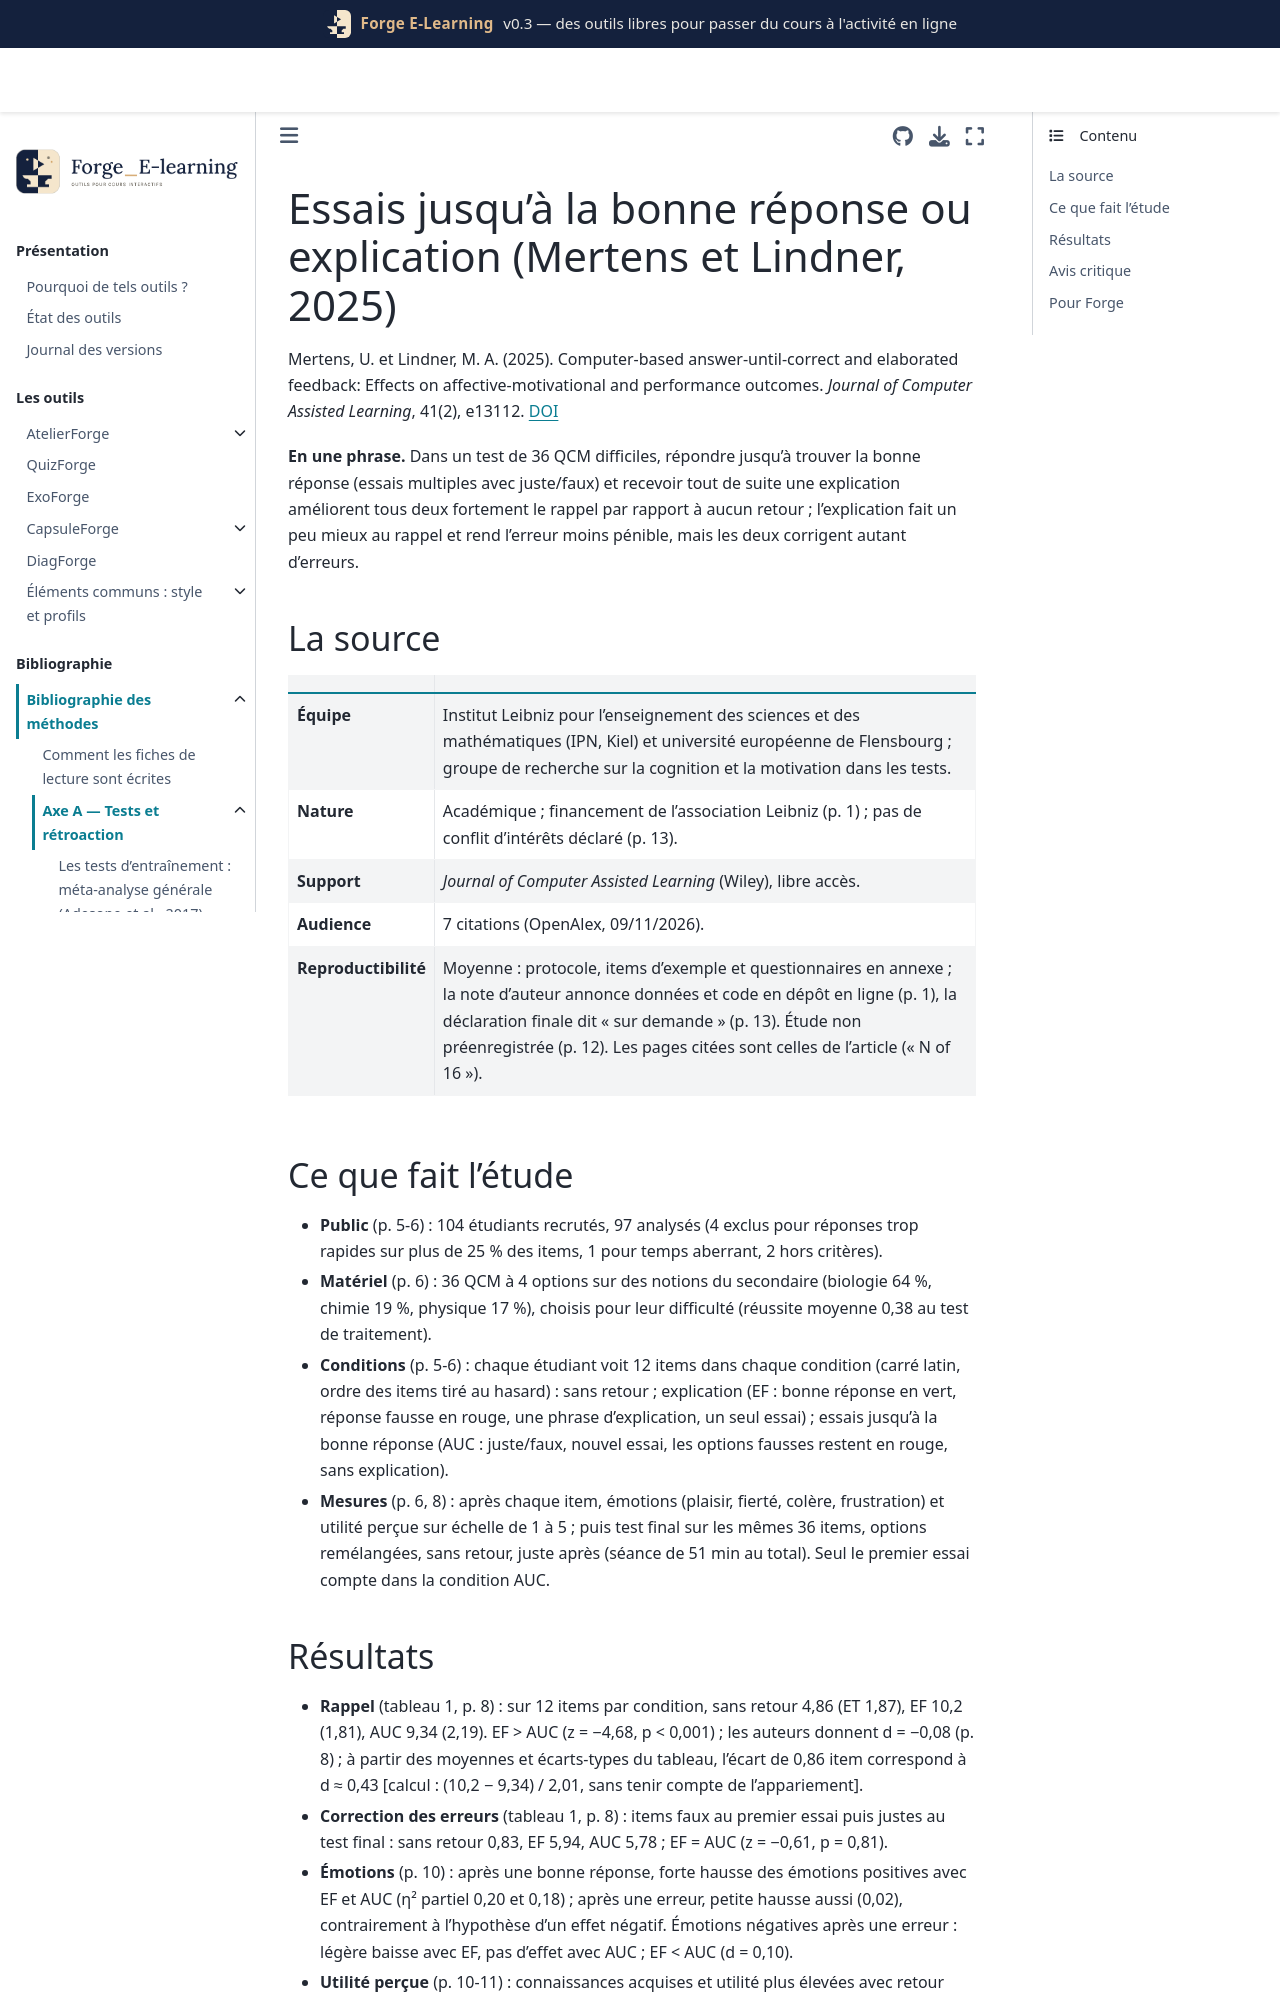

repository: Benoit2lattre/Forge_E-Learning · page: reference/A_tests_retroaction/mertens2025.html · generator: jekyll

---
cle: mertens2025
reference: "Mertens, U. et Lindner, M. A. (2025). Computer-based answer-until-correct and elaborated feedback: Effects on affective-motivational and performance outcomes. Journal of Computer Assisted Learning, 41(2), e13112."
doi: 10.1111/jcal.13112
axe: [A2, A3]
type_etude: expérience intra-sujet (carré latin), une séance en ligne, test différé de quelques minutes
public: 97 étudiants d'une université allemande (questions de biologie, chimie et physique du secondaire)
lecture: texte complet, 09/11/2026
regles:
  - outil: QuizForge
    regle: "pour un quiz d'entraînement, plusieurs essais sans indice ni explication font presque aussi bien qu'une explication immédiate pour corriger les erreurs ; en mode interactif, prévoir au moins une rétroaction générale explicative affichée une fois la question terminée"
    niveau: C
    transferabilite: moyenne
    note: "rappel immédiat : explication 10,2/12, essais multiples 9,34/12, sans retour 4,86/12 ; correction des erreurs équivalente ; la combinaison essais multiples + explication finale n'est pas testée (D)"
  - outil: QuizForge
    regle: "ne jamais laisser une question d'entraînement sans rétroaction : tout retour (explication ou nouvel essai) améliore le rappel et le ressenti par rapport à aucun retour, y compris après une erreur"
    niveau: C
    transferabilite: moyenne
  - outil: ExoForge
    regle: "après des échecs répétés à une étape, passer d'un simple nouvel essai à une explication : les essais répétés sans aide sont un peu plus coûteux et frustrants après une erreur"
    niveau: C
    transferabilite: moyenne
    note: "écarts très faibles (d de 0,06 à 0,10) ; questions factuelles, pas de calcul"
---

# Essais jusqu'à la bonne réponse ou explication (Mertens et Lindner, 2025)

Mertens, U. et Lindner, M. A. (2025). Computer-based answer-until-correct and elaborated feedback: Effects on affective-motivational and performance outcomes. *Journal of Computer Assisted Learning*, 41(2), e13112. [DOI](https://doi.org/10.1111/jcal.13112)

**En une phrase.** Dans un test de 36 QCM difficiles, répondre jusqu'à trouver la bonne réponse (essais multiples avec juste/faux) et recevoir tout de suite une explication améliorent tous deux fortement le rappel par rapport à aucun retour ; l'explication fait un peu mieux au rappel et rend l'erreur moins pénible, mais les deux corrigent autant d'erreurs.

## La source

| | |
| --- | --- |
| **Équipe** | Institut Leibniz pour l'enseignement des sciences et des mathématiques (IPN, Kiel) et université européenne de Flensbourg ; groupe de recherche sur la cognition et la motivation dans les tests. |
| **Nature** | Académique ; financement de l'association Leibniz (p. 1) ; pas de conflit d'intérêts déclaré (p. 13). |
| **Support** | *Journal of Computer Assisted Learning* (Wiley), libre accès. |
| **Audience** | 7 citations (OpenAlex, 09/11/2026). |
| **Reproductibilité** | Moyenne : protocole, items d'exemple et questionnaires en annexe ; la note d'auteur annonce données et code en dépôt en ligne (p. 1), la déclaration finale dit « sur demande » (p. 13). Étude non préenregistrée (p. 12). Les pages citées sont celles de l'article (« N of 16 »). |

## Ce que fait l'étude

- **Public** (p. 5-6) : 104 étudiants recrutés, 97 analysés (4 exclus pour réponses trop rapides sur plus de 25 % des items, 1 pour temps aberrant, 2 hors critères).
- **Matériel** (p. 6) : 36 QCM à 4 options sur des notions du secondaire (biologie 64 %, chimie 19 %, physique 17 %), choisis pour leur difficulté (réussite moyenne 0,38 au test de traitement).
- **Conditions** (p. 5-6) : chaque étudiant voit 12 items dans chaque condition (carré latin, ordre des items tiré au hasard) : sans retour ; explication (EF : bonne réponse en vert, réponse fausse en rouge, une phrase d'explication, un seul essai) ; essais jusqu'à la bonne réponse (AUC : juste/faux, nouvel essai, les options fausses restent en rouge, sans explication).
- **Mesures** (p. 6, 8) : après chaque item, émotions (plaisir, fierté, colère, frustration) et utilité perçue sur échelle de 1 à 5 ; puis test final sur les mêmes 36 items, options remélangées, sans retour, juste après (séance de 51 min au total). Seul le premier essai compte dans la condition AUC.
